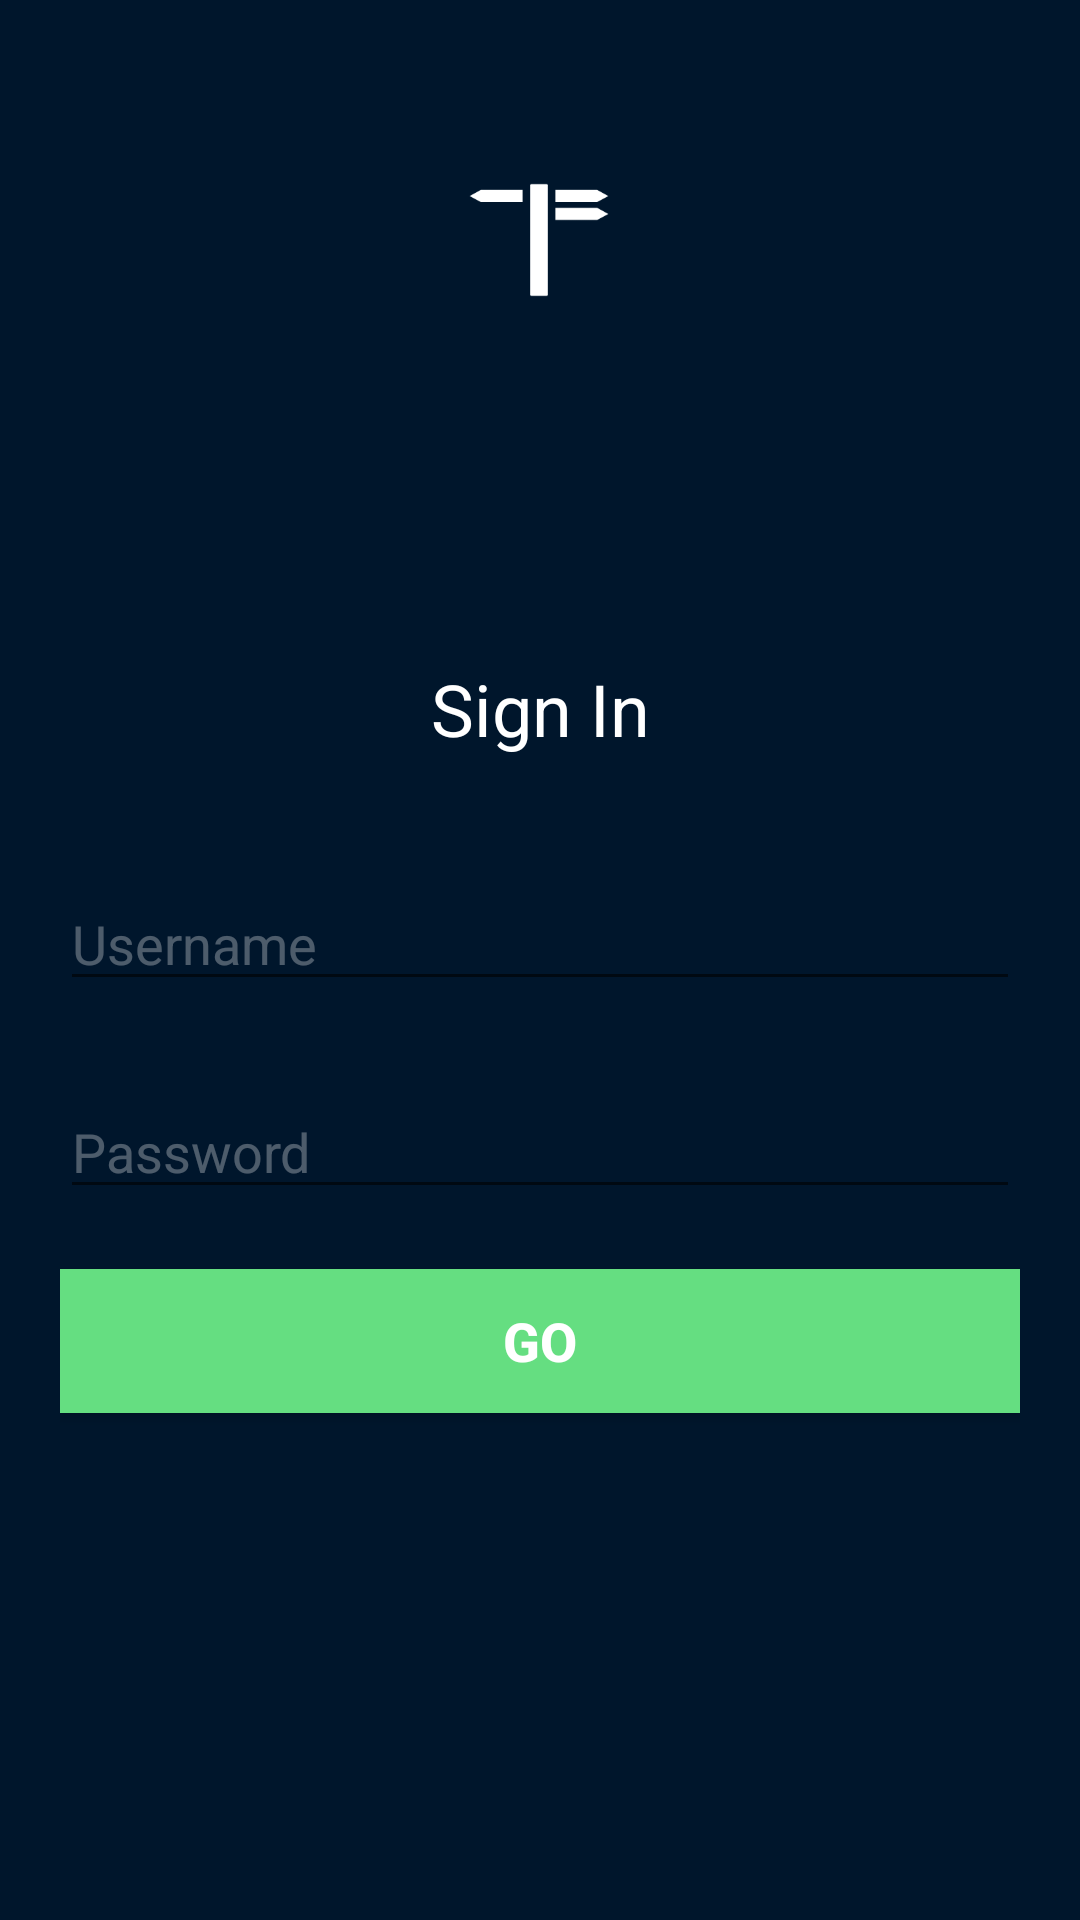

Produce the Android XML layout that renders to this screen, including the resource entries it uses.
<!-- AndroidManifest.xml: application theme Theme.Locator -->
<!-- res/layout/activity_main.xml -->
<?xml version="1.0" encoding="utf-8"?>
<androidx.constraintlayout.widget.ConstraintLayout xmlns:android="http://schemas.android.com/apk/res/android"
    xmlns:app="http://schemas.android.com/apk/res-auto"
    xmlns:tools="http://schemas.android.com/tools"
    android:layout_width="match_parent"
    android:layout_height="match_parent"
    android:background="@color/background"
    android:padding="20dp"
    tools:context=".MainActivity">

    <EditText
        android:id="@+id/passwordtxt"
        android:layout_width="0dp"
        android:layout_height="wrap_content"
        android:layout_marginTop="28dp"
        android:ems="10"
        android:hint="@string/sign_in_password_prompt"
        android:inputType="textPassword"
        android:textColor="@color/white"
        android:textColorHighlight="@android:color/transparent"
        android:textColorHint="#4DFFFFFF"
        app:layout_constraintEnd_toEndOf="parent"
        app:layout_constraintHorizontal_bias="0.6"
        app:layout_constraintStart_toStartOf="parent"
        app:layout_constraintTop_toBottomOf="@+id/usernametxt" />

    <EditText
        android:id="@+id/usernametxt"
        android:layout_width="0dp"
        android:layout_height="wrap_content"
        android:layout_marginTop="40dp"
        android:autoText="true"
        android:ems="10"
        android:hint="@string/sign_in_username_promp"
        android:inputType="textPersonName"
        android:textColor="@color/white"
        android:textColorHighlight="@android:color/transparent"
        android:textColorHint="#4DFFFFFF"
        app:layout_constraintEnd_toEndOf="parent"
        app:layout_constraintHorizontal_bias="0.6"
        app:layout_constraintStart_toStartOf="parent"
        app:layout_constraintTop_toBottomOf="@+id/textView2" />

    <Button
        android:id="@+id/gobtn"
        android:layout_width="0dp"
        android:layout_height="wrap_content"
        android:layout_marginTop="20dp"
        android:background="@color/green_btn"
        android:text="@string/sign_in_button_text"
        android:textColor="@color/white"
        android:textSize="18sp"
        android:textStyle="bold"
        app:backgroundTint="@color/green_btn"
        app:layout_constraintEnd_toEndOf="parent"
        app:layout_constraintHorizontal_bias="0.6"
        app:layout_constraintStart_toStartOf="parent"
        app:layout_constraintTop_toBottomOf="@+id/passwordtxt" />

    <ImageView
        android:id="@+id/imageView2"
        android:layout_width="120dp"
        android:layout_height="120dp"
        app:layout_constraintEnd_toEndOf="parent"
        app:layout_constraintHorizontal_bias="0.498"
        app:layout_constraintStart_toStartOf="parent"
        app:layout_constraintTop_toTopOf="parent"
        app:srcCompat="@drawable/locator" />

    <TextView
        android:id="@+id/textView2"
        android:layout_width="wrap_content"
        android:layout_height="wrap_content"
        android:layout_marginTop="80dp"
        android:text="@string/sign_in_title"
        android:textColor="@color/white"
        android:textSize="24sp"
        app:layout_constraintEnd_toEndOf="parent"
        app:layout_constraintStart_toStartOf="parent"
        app:layout_constraintTop_toBottomOf="@+id/imageView2" />
</androidx.constraintlayout.widget.ConstraintLayout>
<!-- resources referenced by this layout -->
<resources>
  <color name="background">#00162C</color>
  <color name="green_btn">#65DE81</color>
  <color name="white">#FFFFFFFF</color>
  <!-- drawable locator: png bitmap (drawable, 7695 bytes) -->
  <string name="sign_in_button_text">Go</string>
  <string name="sign_in_password_prompt">Password</string>
  <string name="sign_in_title">Sign In</string>
  <string name="sign_in_username_promp">Username</string>
  <style name="Theme.Locator" parent="Theme.MaterialComponents.DayNight.NoActionBar">
          
          <item name="colorPrimary">@color/purple_500</item>
          <item name="colorPrimaryVariant">@color/purple_700</item>
          <item name="colorOnPrimary">@color/white</item>
          
          <item name="colorSecondary">@color/teal_200</item>
          <item name="colorSecondaryVariant">@color/teal_700</item>
          <item name="colorOnSecondary">@color/black</item>
          
          <item name="android:statusBarColor" tools:targetApi="l">?attr/colorPrimaryVariant</item>
          
      </style>
  <color name="purple_500">#FF6200EE</color>
  <color name="purple_700">#FF3700B3</color>
  <color name="teal_200">#FF03DAC5</color>
  <color name="teal_700">#FF018786</color>
  <color name="black">#FF000000</color>
</resources>
